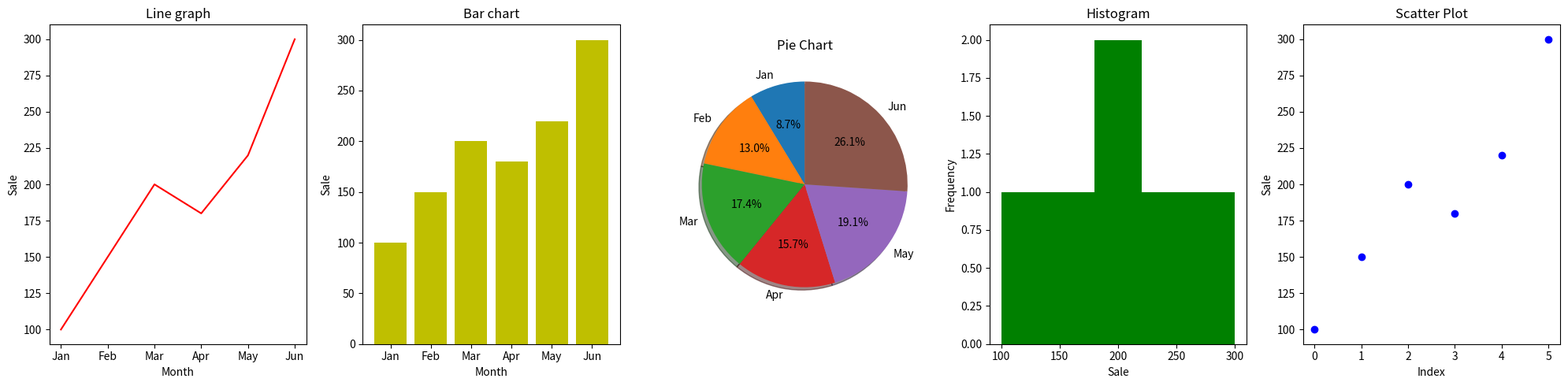

This chart was generated by the following Python code:
import numpy as np
import pandas as pd
from matplotlib import pyplot as plt

#Scenario: 
sales = np.array([100, 150, 200, 180, 220, 300]) 
months = ["Jan", "Feb", "Mar", "Apr", "May", "Jun"] 

# Create DataFrame
df=pd.DataFrame({"Sale":sales,"Month":months})
print(df)

#plot
fig,axes=plt.subplots(1,5,figsize=(20,5))

#Line graph → sales trend 
axes[0].plot(df["Month"],df["Sale"],color='r')
axes[0].set_title('Line graph')
axes[0].set_xlabel('Month')
axes[0].set_ylabel('Sale')

#Bar chart → month-wise comparison 
axes[1].bar(df["Month"],df["Sale"],color='y')
axes[1].set_title('Bar chart')
axes[1].set_xlabel('Month')
axes[1].set_ylabel('Sale')

# Pie chart → contribution of each month
axes[2].pie(df["Sale"],labels=df["Month"], autopct='%1.1f%%',   
shadow=True, startangle=90) 
axes[2].set_title('Pie Chart')

#Histogram → frequency of sales values
axes[3].hist(df["Sale"],bins=5,color='g')
axes[3].set_title('Histogram')
axes[3].set_xlabel('Sale')
axes[3].set_ylabel('Frequency')

#Scatter plot → month index vs sale
axes[4].scatter(df.index, df["Sale"],color='b')
axes[4].set_title('Scatter Plot')
axes[4].set_xlabel('Index')
axes[4].set_ylabel('Sale')

plt.tight_layout()
plt.show()
